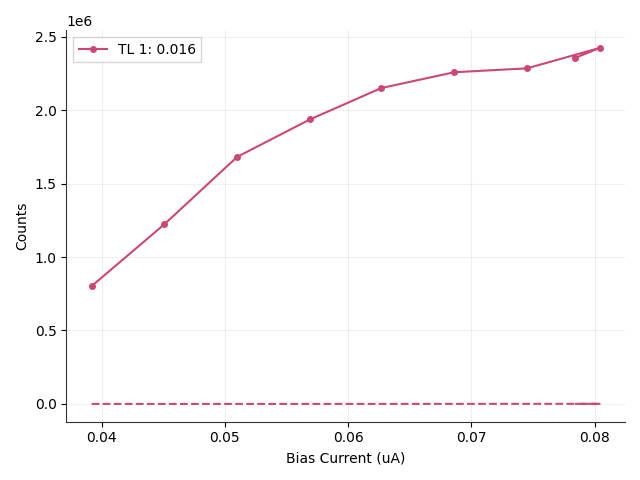

The data file committed next to this chart (first rows):
# metadata, value
mode, qcl
fudge_factor, 1
on_start, 0.1
on_stop, 0.29
off_start, 0.6
off_stop, 30
Bias_Current, Counts_TL1(0.016), DCounts_TL1(0.016), ClicksOn_TL1(0.016), ClicksOff_TL1(0.016)
0.0392, 802078, 27.21, 1524, 8
0.0451, 1223158, 0.0, 2324, 0
0.051, 1681538, 40.82, 3195, 12
0.0569, 1936221, 95.24, 3679, 28
0.0627, 2150336, 190.5, 4086, 56
0.0686, 2257565, 329.9, 4290, 97
0.0745, 2284189, 547.6, 4341, 161
0.0804, 2422933, 751.7, 4605, 221
0.0784, 2354675, 588.4, 4475, 173
